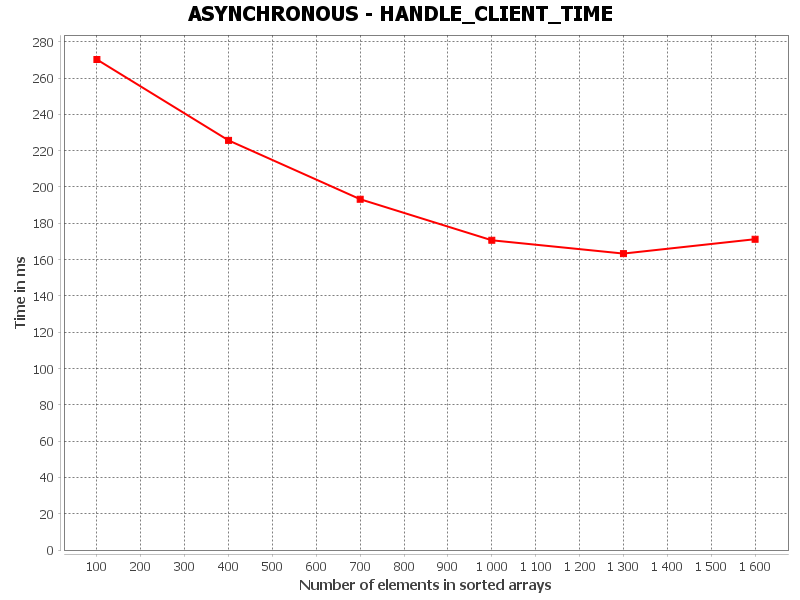

The data file committed next to this chart (first rows):
HANDLE_CLIENT_TIME, Number of elements in sorted arrays, Time in ms
0, 100.0, 270.2
1, 400.0, 225.7
2, 700.0, 193.3
3, 1000, 170.6
4, 1300, 163.3
5, 1600, 171.2
